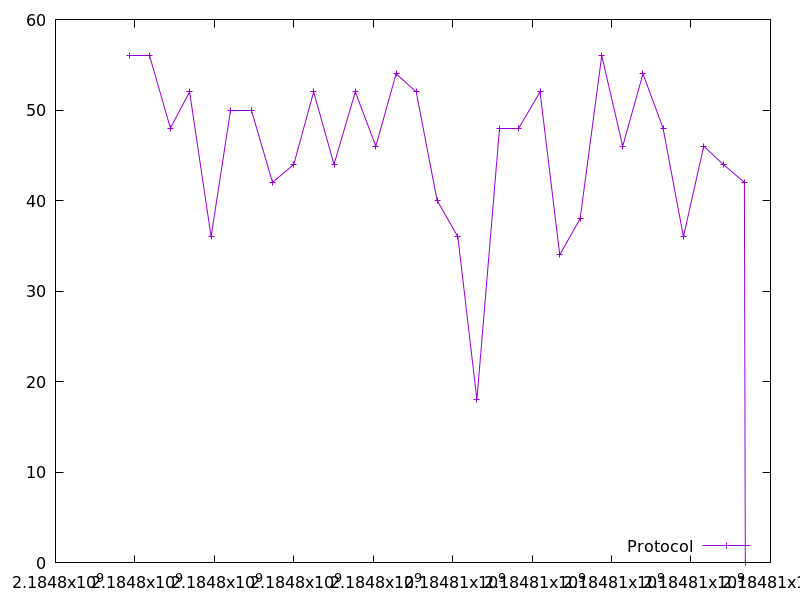

The data file committed next to this chart (first rows):
2184797861.8379683, 56.0
2184798369, 56.0
2184798892, 48.0
2184799376, 52.0
2184799918, 36.0
2184800417, 50.0
2184800943, 50.0
2184801463, 42.0
2184801999, 44.0
2184802499, 52.0
2184803012, 44.0
2184803548, 52.0
2184804066, 46.0
2184804575, 54.0
2184805082, 52.0
2184805607, 40.0
2184806130, 36.0
2184806610, 18.0
2184807168, 48.0
2184807656, 48.0
2184808199, 52.0
2184808695, 34.0
2184809209, 38.0
2184809752, 56.0
2184810280, 46.0
2184810789, 54.0
2184811296, 48.0
2184811810, 36.0
2184812321, 46.0
2184812811, 44.0
2184813344, 42.0
2184813366, 0.0
